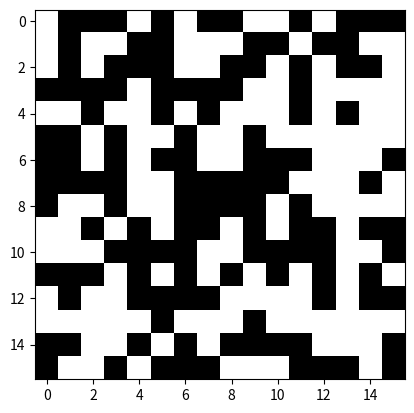
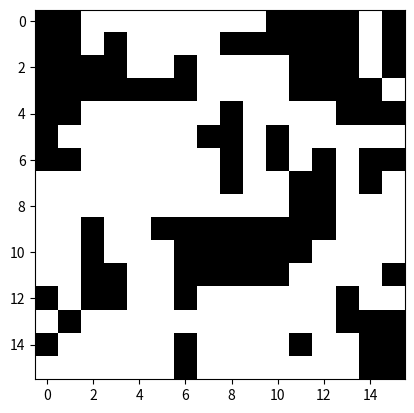

These figures' Python source, in order:
# -*- coding: utf-8 -*-
import numpy as np
from matplotlib import pyplot as plt

#Functions
"Initialise un réseau carré (L,L) de spins."
def init_lattice(L=16):
    return 2*np.random.randint(2,size=(L,L))-1

"Calcule l'énergie de notre réseau de spins."
def energy(latt,J=1):
    E=0
    L=len(latt)
    for i in range(L-1):
        for j in range(L-1):
            E+=J*(latt[i][j]*latt[i][j+1]+latt[i][j]*latt[i+1][j])
    return -E

"Calcule la magnétisation de notre réseau."
def mag(latt):
    return np.sum(latt)
    
    
"Méthode de Monte-Carlo."
def MC(latt,N=10000,T=3):
    L=len(latt)
    for i in range(N):
        "On choisit un état au hasard"
        a=np.random.randint(L)
        b=np.random.randint(L)
        s=latt[a][b]
        neighbors=latt[(a+1)%L,b]+latt[a,(b+1)%L]+latt[(a-1)%L,b]+latt[a,(b-1)%L]
        "On compare l'énergie des 2 réseaux"
        dE=2*s*neighbors
        """
        Si l'énergie est plus faible, on
        fait le changement sinon on le
        fait suivant une certaine 
        probabilité seulement
        """
        if dE<0:
            latt[a][b]=-s
        else:
            nu=np.random.uniform(0,1)
            if nu<np.exp(-(dE)/T):
                latt[a][b]=-s
    return latt
    

#Main
latt=init_lattice()
E=energy(latt)
M=mag(latt)
print("Réseau initial d'énergie E={} et de magnétisation M={}".format(E,M))
plt.figure()
plt.imshow(latt,'binary')

nlatt=MC(latt)
nE=energy(nlatt)
nM=mag(nlatt)
print("Réseau final d'énergie E={} et de magnétisation M={}".format(nE,nM))
plt.figure()
plt.imshow(nlatt,'binary')
